20-way image classification set "dataset" from GitHub (Surfersunny/SmartcarRaceIntelligentVision); label vocabulary: mickey mouse, pikachu, spongebob squarepants, pleasant sheep, donald duck, nezha, big head son, gg bond, calabash brothers, grey wolf, num0, num1, num2, num3, num4, num5, num6, num7, num8, num9.

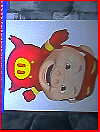
Label: gg bond

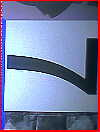
Label: num7

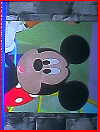
Label: mickey mouse

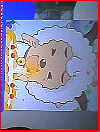
Label: pleasant sheep

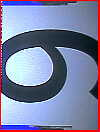
Label: num6

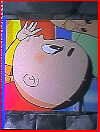
Label: big head son
